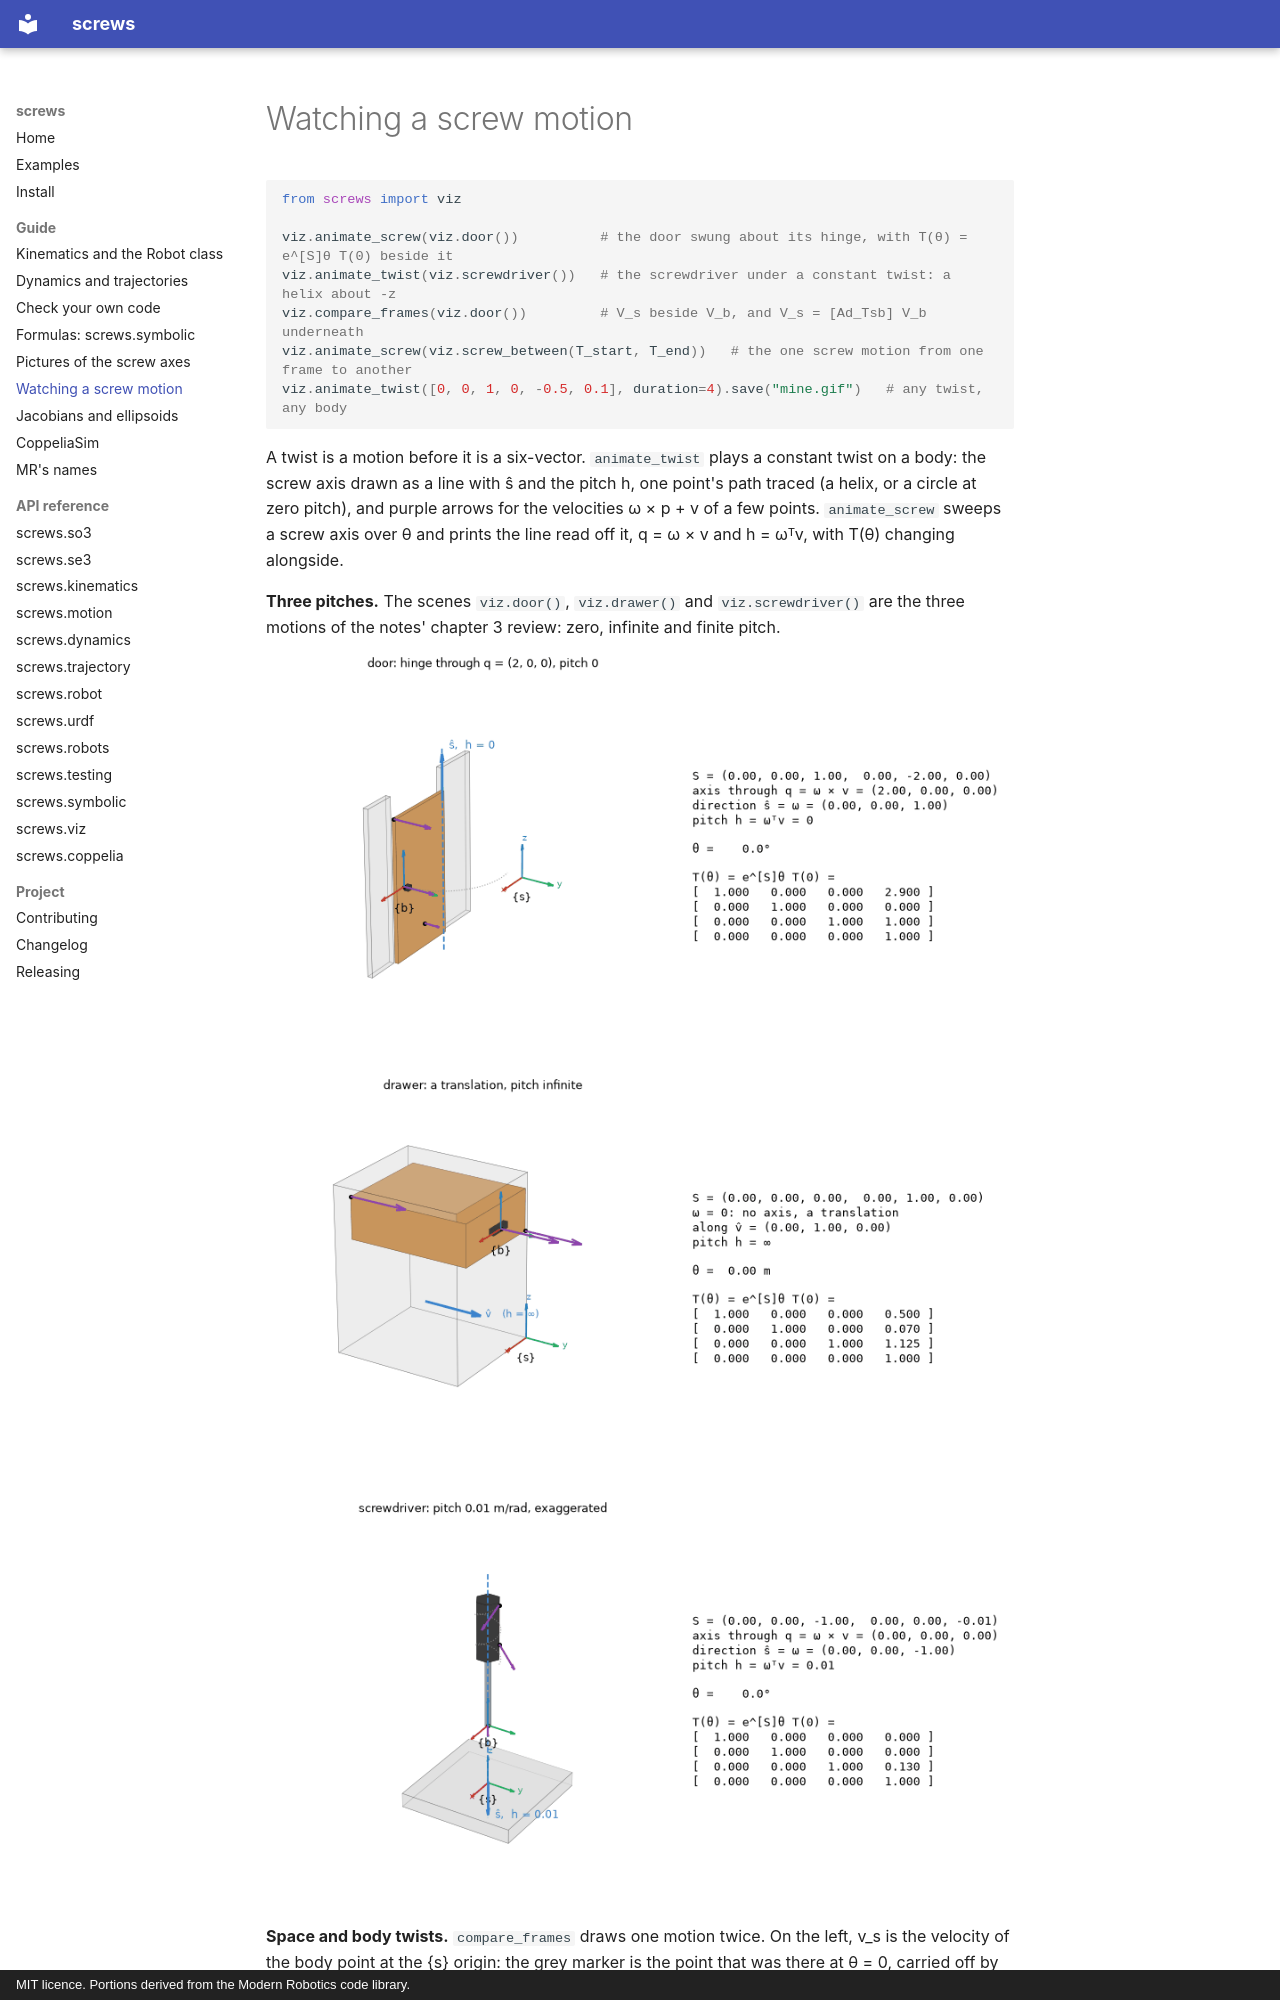

repository: ricopicone/screws · page: guide/pictures/screw-motions/index.html · generator: mkdocs · copyright: MIT licence. Portions derived from the Modern Robotics code library.

# Watching a screw motion

```python
from screws import viz

viz.animate_screw(viz.door())          # the door swung about its hinge, with T(θ) = e^[S]θ T(0) beside it
viz.animate_twist(viz.screwdriver())   # the screwdriver under a constant twist: a helix about -z
viz.compare_frames(viz.door())         # V_s beside V_b, and V_s = [Ad_Tsb] V_b underneath
viz.animate_screw(viz.screw_between(T_start, T_end))   # the one screw motion from one frame to another
viz.animate_twist([0, 0, 1, 0, -0.5, 0.1], duration=4).save("mine.gif")   # any twist, any body
```

A twist is a motion before it is a six-vector. `animate_twist` plays a constant twist on a
body: the screw axis drawn as a line with ŝ and the pitch h, one point's path traced (a
helix, or a circle at zero pitch), and purple arrows for the velocities ω × p + v of a few
points. `animate_screw` sweeps a screw axis over θ and prints the line read off it,
q = ω × v and h = ωᵀv, with T(θ) changing alongside.

**Three pitches.** The scenes `viz.door()`, `viz.drawer()` and `viz.screwdriver()` are the
three motions of the notes' chapter 3 review: zero, infinite and finite pitch.

![The door of notes 3.10 turned about its hinge, with its screw axis, the handle's circle and T(θ)](../../media/door.gif)

![A drawer sliding out of a cabinet: no axis, every point with the same velocity](../../media/drawer.gif)

![A screwdriver driving down: a helix about -z, pitch exaggerated](../../media/screwdriver.gif)
